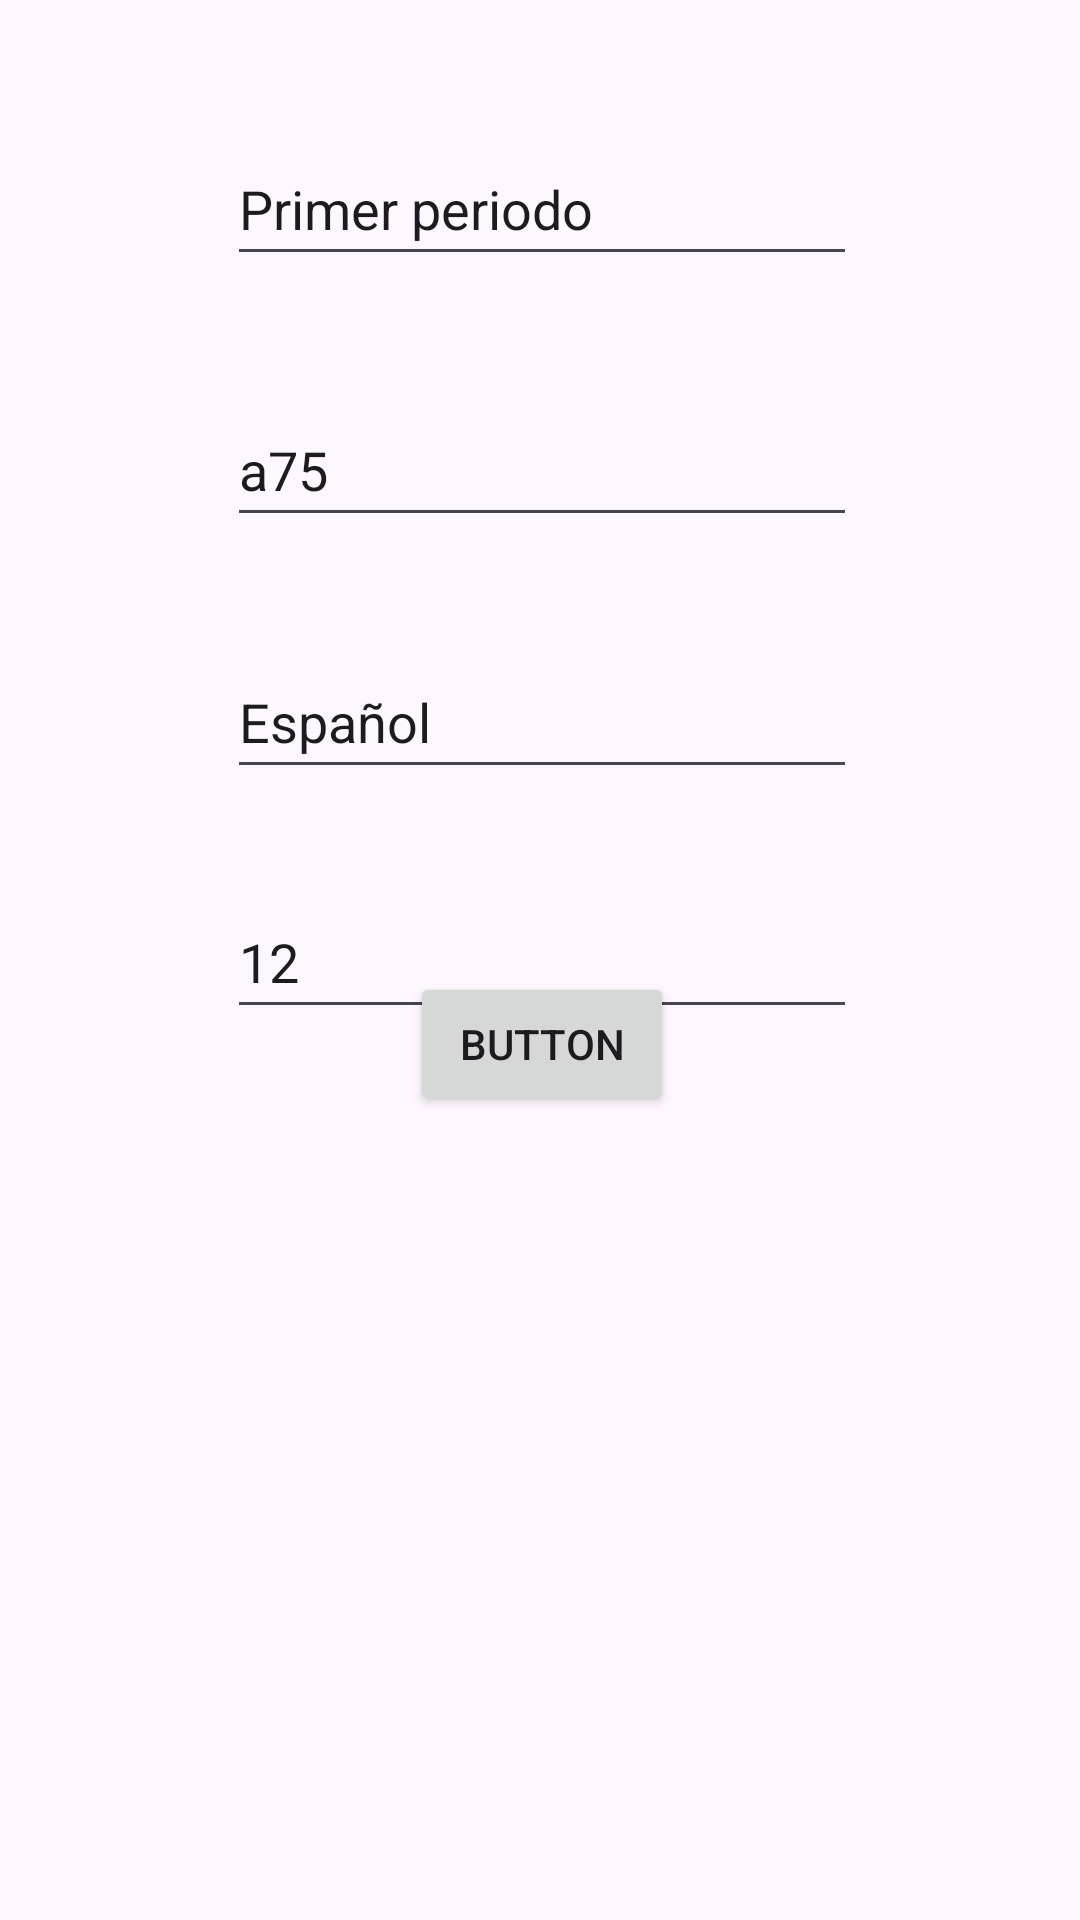

Android layout source for this screen:
<!-- AndroidManifest.xml: application theme Theme.MyBasicView -->
<!-- res/layout/fragment_second.xml -->
<?xml version="1.0" encoding="utf-8"?>
<androidx.constraintlayout.widget.ConstraintLayout xmlns:android="http://schemas.android.com/apk/res/android"
    xmlns:app="http://schemas.android.com/apk/res-auto"
    xmlns:tools="http://schemas.android.com/tools"
    android:layout_width="match_parent"
    android:layout_height="match_parent"
    android:padding="16dp"
    tools:context=".SecondFragment">


    <EditText
        android:id="@+id/edtCalificacion"
        android:layout_width="wrap_content"
        android:layout_height="wrap_content"
        android:layout_marginStart="1dp"
        android:layout_marginTop="32dp"
        android:ems="10"
        android:hint="Calificacion"
        android:inputType="text"
        android:minHeight="48dp"
        android:text="12"
        app:layout_constraintEnd_toEndOf="parent"
        app:layout_constraintHorizontal_bias="0.5"
        app:layout_constraintStart_toStartOf="parent"
        app:layout_constraintTop_toBottomOf="@+id/edtMateria" />

    <EditText
        android:id="@+id/edtMateria"
        android:layout_width="wrap_content"
        android:layout_height="wrap_content"
        android:layout_marginStart="1dp"
        android:layout_marginTop="36dp"
        android:ems="10"
        android:hint="Materia"
        android:inputType="text"
        android:minHeight="48dp"
        android:text="Español"
        app:layout_constraintEnd_toEndOf="parent"
        app:layout_constraintHorizontal_bias="0.5"
        app:layout_constraintStart_toStartOf="parent"
        app:layout_constraintTop_toBottomOf="@+id/edtClaveMateria" />

    <EditText
        android:id="@+id/edtPeriodo"
        android:layout_width="wrap_content"
        android:layout_height="wrap_content"
        android:layout_marginStart="1dp"
        android:layout_marginTop="28dp"
        android:ems="10"
        android:hint="Periodo"
        android:inputType="text"
        android:minHeight="48dp"
        android:text="Primer periodo"
        android:visibility="visible"
        app:layout_constraintEnd_toEndOf="parent"
        app:layout_constraintHorizontal_bias="0.5"
        app:layout_constraintStart_toStartOf="parent"
        app:layout_constraintTop_toTopOf="parent" />

    <EditText
        android:id="@+id/edtClaveMateria"
        android:layout_width="wrap_content"
        android:layout_height="wrap_content"
        android:layout_marginStart="1dp"
        android:layout_marginTop="39dp"
        android:ems="10"
        android:hint="Clave de Materia"
        android:inputType="text"
        android:minHeight="48dp"
        android:text="a75"
        app:layout_constraintEnd_toEndOf="parent"
        app:layout_constraintHorizontal_bias="0.5"
        app:layout_constraintStart_toStartOf="parent"
        app:layout_constraintTop_toBottomOf="@+id/edtPeriodo" />

    <Button
        android:id="@+id/btnGuardar"
        android:layout_width="wrap_content"
        android:layout_height="wrap_content"
        android:layout_marginStart="1dp"
        android:layout_marginBottom="252dp"
        android:text="Button"
        app:layout_constraintBottom_toBottomOf="parent"
        app:layout_constraintEnd_toEndOf="parent"
        app:layout_constraintHorizontal_bias="0.5"
        app:layout_constraintStart_toStartOf="parent"
        app:layout_constraintTop_toBottomOf="@+id/edtCalificacion"
        app:layout_constraintVertical_bias="1.0" />
</androidx.constraintlayout.widget.ConstraintLayout>
<!-- resources referenced by this layout -->
<resources>
  <style name="Theme.MyBasicView" parent="Base.Theme.MyBasicView" />
  <style name="Base.Theme.MyBasicView" parent="Theme.Material3.DayNight.NoActionBar">
          
          
      </style>
</resources>
